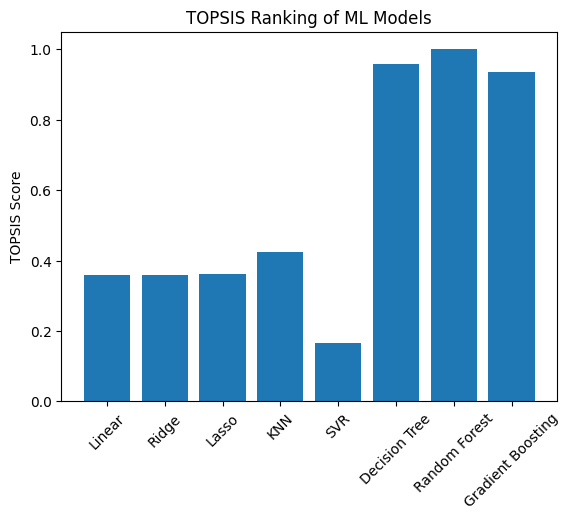

The data file committed next to this chart (first rows):
Model, MSE, MAE, R2, TOPSIS Score, Rank
Linear, 1571, 24.56, 0.3262, 0.3586, 7.0
Ridge, 1571, 24.56, 0.3262, 0.3587, 6.0
Lasso, 1571, 24.1, 0.3261, 0.3607, 5.0
KNN, 1591, 15, 0.3174, 0.4236, 4.0
SVR, 2573, 15.96, -0.1038, 0.1656, 8.0
Decision Tree, 275.8, 5.6, 0.8817, 0.9589, 2.0
Random Forest, 173.9, 4.921, 0.9254, 1.0, 1.0
Gradient Boosting, 274.5, 7.361, 0.8822, 0.9356, 3.0
